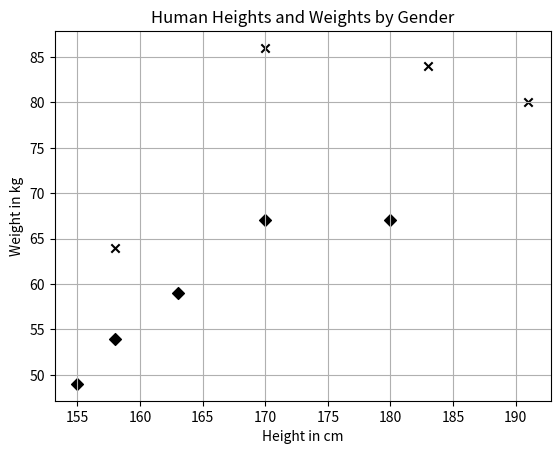

This chart was generated by the following Python code:
# -*- coding: utf-8 -*-

import numpy as np
import matplotlib.pyplot as plt

# KNN 알고리즘을 적용하지 않고 예측하는 예제

X_train = np.array([
    [158, 64],
    [170, 86],
    [183, 84],
    [191, 80],
    [155, 49],
    [163, 59],
    [180, 67],
    [158, 54],
    [170, 67]
])
y_train = ['male', 'male', 'male', 'male', 'female', 
           'female', 'female', 'female', 'female']

plt.figure()
plt.title('Human Heights and Weights by Gender')
plt.xlabel('Height in cm')
plt.ylabel('Weight in kg')

for i, x in enumerate(X_train):
    plt.scatter(x[0], x[1], c='k', 
                marker='x' if y_train[i] == 'male' else 'D')
plt.grid(True)
plt.show()


# 테스트를 위한 X 데이터 생성
X_test = np.array([[155, 70]])

# 테스트 데이터와 학습 데이터 사이의 유클리드 거리 계산
# (T1, T2)와 (R1, R2) 사이의 유클리드 거리 계산법
# A = ((T1 - R1)의 제곱 + (T2 - R2)의 제곱) 
# 유클리드 거리 = A의 제곱근

# np.sum : 매개변수의 총 합계를 구하는 함수
# axis 매개변수의 값을 지정하지 않으면 전체 함계가 반환
# axis = 0 인경우 열의 함계를 반환
# axis = 1 인경우 행의 함계를 반환

# np.sqrt : 매개변수의 제곱근 값을 반환
# ** 제곱
distances = np.sqrt(np.sum((X_train - X_test) ** 2, axis=1))
print(f"테스트 데이터와 학습 데이터 사이의 거리 : \n{distances}")

# 테스트 데이터와 가장 가까운 학습 데이터 3개의 인덱스 추출
# numpy 배열의 argsort 메소드
# 배열 내부를 오름차순으로 정렬했을때의 인덱스 값을 반환
# 내림차순의 경우 argsort()[::-1][:3]
nearest_indices = distances.argsort()[:3]
print(f"nearest_indices : {nearest_indices}")

# 테스트 데이터와 가장 가까운 학습 데이터 3개의 인덱스를 활용하여
# 각 학습 데이터의 정답 데이터를 추출
# np.take 함수는 1번째 매개변수로 전달된 배열로부터
# 2번째 매개변수로 전달된 인덱스에 해당되는 요소를 반환
nearest_genders = np.take(y_train, nearest_indices)
print(f"nearest_genders : {nearest_genders}")

# 값의 개수를 확인할 수 있는 Counter 클래스
from collections import Counter
counter = Counter(np.take(y_train, distances.argsort()[:3]))
# 테스트 데이터와 가장 인접한 이웃 데이터에서 
# 가장 빈도수가 높은 값을 추출
print(counter)
print(counter.most_common())
print(counter.most_common()[0][0])






























